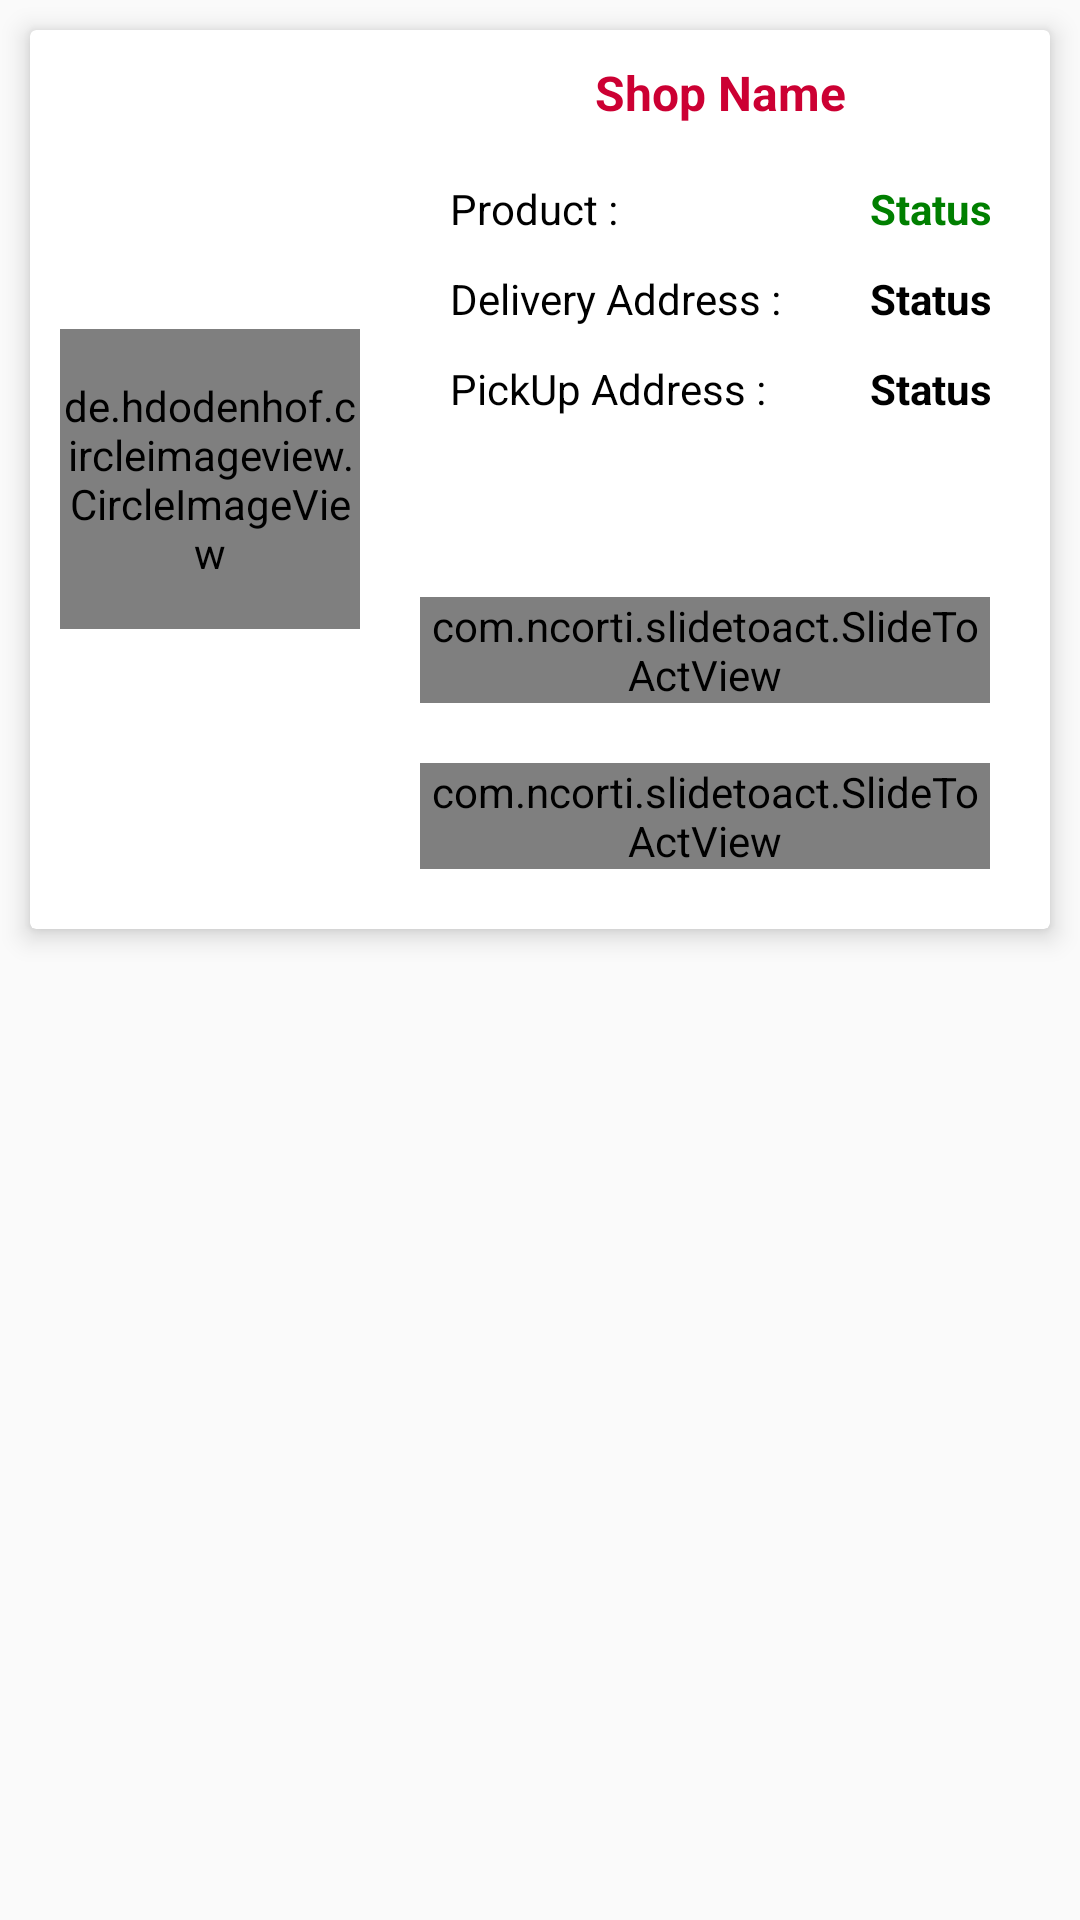

Write the Android layout XML for this screen, with the resource values it uses.
<!-- AndroidManifest.xml: application theme AppTheme -->
<!-- res/layout/activity_tab1_fragment.xml -->
<?xml version="1.0" encoding="utf-8"?>
<RelativeLayout xmlns:android="http://schemas.android.com/apk/res/android"
    android:layout_width="fill_parent"
    android:layout_height="wrap_content"
    xmlns:app="http://schemas.android.com/apk/res-auto"

    >


    <androidx.cardview.widget.CardView
        android:layout_width="match_parent"
        app:cardElevation="5dp"
        android:id="@+id/card"
        android:layout_marginBottom="10dp"
        android:layout_marginLeft="10dp"
        android:layout_marginStart="10dp"
        android:layout_marginEnd="10dp"
        android:layout_marginTop="10dp"
        android:layout_height="wrap_content" >

        <RelativeLayout
            android:layout_width="match_parent"
            android:layout_marginTop="10dp"
            android:layout_marginBottom="10dp"
            android:layout_height="wrap_content">
            <de.hdodenhof.circleimageview.CircleImageView
                android:id="@+id/profile_image"
                android:layout_width="100dp"
                android:layout_height="100dp"
                android:layout_centerVertical="true"
                app:civ_border_width="2dp"
                android:layout_marginLeft="10dp"
                android:layout_marginTop="10dp"
                android:layout_marginBottom="10dp"
                app:civ_border_color="#FF000000"/>

            <TextView
                android:id="@+id/shop_name"
                android:layout_width="match_parent"
                android:layout_height="wrap_content"
                android:paddingBottom="10dp"
                android:paddingLeft="10dp"
                android:text="Shop Name"
                android:layout_toEndOf="@+id/profile_image"
                android:textAlignment="center"
                android:textColor="#CC0033"
                android:textStyle="bold"
                android:textSize="16sp"
                android:layout_toRightOf="@+id/profile_image" />

            <TextView
                android:id="@+id/status"
                android:layout_width="150dp"
                android:layout_height="wrap_content"
                android:layout_below="@+id/desc"
                android:layout_marginLeft="20dp"
                android:layout_marginTop="40dp"
                android:layout_toEndOf="@+id/profile_image"
                android:paddingLeft="10dp"
                android:text="Product :"
                android:textAlignment="viewStart"
                android:textColor="#000"
                android:layout_toRightOf="@+id/profile_image"
                android:gravity="start" />

            <TextView
                android:id="@+id/dateee"
                android:layout_width="wrap_content"
                android:layout_height="wrap_content"
                android:layout_below="@+id/desc"
                android:layout_marginTop="40dp"
                android:layout_toEndOf="@+id/status"
                android:text="Status "
                android:textAlignment="viewStart"
                android:textColor="#007f00"
                android:textStyle="bold"
                android:layout_toRightOf="@+id/status"
                android:gravity="start" />


            <TextView
                android:id="@+id/name"
                android:layout_width="150dp"
                android:layout_height="wrap_content"
                android:layout_below="@+id/desc"
                android:layout_marginLeft="20dp"
                android:layout_marginTop="70dp"
                android:layout_toEndOf="@+id/profile_image"
                android:paddingLeft="10dp"
                android:text="Delivery Address :"
                android:textAlignment="viewStart"
                android:textColor="#000"
                android:layout_toRightOf="@+id/profile_image"
                android:gravity="start" />

            <TextView
                android:id="@+id/orderType"
                android:layout_width="wrap_content"
                android:layout_height="wrap_content"
                android:layout_below="@+id/desc"
                android:layout_marginTop="70dp"
                android:layout_toEndOf="@+id/status"
                android:text="Status "
                android:textAlignment="viewStart"
                android:textColor="#000"
                android:textStyle="bold"
                android:layout_toRightOf="@+id/status"
                android:gravity="start" />

            <TextView
                android:id="@+id/area"
                android:layout_width="150dp"
                android:layout_height="wrap_content"
                android:layout_below="@+id/desc"
                android:layout_marginLeft="20dp"
                android:layout_marginTop="100dp"
                android:layout_toEndOf="@+id/profile_image"
                android:paddingLeft="10dp"
                android:text="PickUp Address :"
                android:textAlignment="viewStart"
                android:textColor="#000"
                android:layout_toRightOf="@+id/profile_image"
                android:gravity="start" />

            <TextView
                android:id="@+id/pickTv"
                android:layout_width="wrap_content"
                android:layout_height="wrap_content"
                android:layout_below="@+id/desc"
                android:layout_marginTop="100dp"
                android:layout_toEndOf="@+id/status"
                android:text="Status "
                android:textAlignment="viewStart"
                android:textColor="#000"
                android:textStyle="bold"
                android:layout_toRightOf="@+id/status"
                android:gravity="start" />

            <com.ncorti.slidetoact.SlideToActView
                android:id="@+id/example"
                android:layout_width="match_parent"
                app:outer_color="#008000"
                android:layout_below="@+id/area"
                android:layout_toEndOf="@+id/profile_image"
                android:layout_marginTop="60dp"
                app:slider_height="30dp"
                app:area_margin="4dp"
                android:layout_marginStart="20dp"
                android:layout_marginEnd="20dp"
                android:layout_height="wrap_content"
                app:text_size="18sp"
                app:text_style="bold"
                app:text="Accept"
                android:layout_toRightOf="@+id/profile_image" />

            <com.ncorti.slidetoact.SlideToActView
                android:id="@+id/examplen"
                android:layout_width="match_parent"
                app:outer_color="#f00000"
                app:area_margin="4dp"
                android:layout_below="@+id/example"
                android:layout_marginTop="20dp"
                app:slider_height="30dp"
                android:layout_toEndOf="@+id/profile_image"
                android:layout_marginStart="20dp"
                android:layout_marginEnd="20dp"
                android:layout_marginBottom="10dp"
                android:layout_height="wrap_content"
                app:text_style="bold"
                app:text_size="18sp"
                app:text="Reject"
                android:layout_toRightOf="@+id/profile_image" />








        </RelativeLayout>




    </androidx.cardview.widget.CardView>



</RelativeLayout>
<!-- resources referenced by this layout -->
<resources>
  <style name="AppTheme" parent="Theme.AppCompat.Light.DarkActionBar">
          
          <item name="colorPrimary">@color/colorPrimary</item>
          <item name="colorPrimaryDark">@color/colorPrimaryDark</item>
          <item name="colorAccent">@color/colorAccent</item>
  
          <item name="android:textColorHint">#fff</item>
          
          <item name="colorControlActivated">#fff</item>
          
          <item name="colorControlHighlight">#fff</item>
          
          <item name="colorControlNormal">#fff</item>
      </style>
  <color name="colorPrimary">#008577</color>
  <color name="colorPrimaryDark">#00574B</color>
  <color name="colorAccent">#D81B60</color>
</resources>
